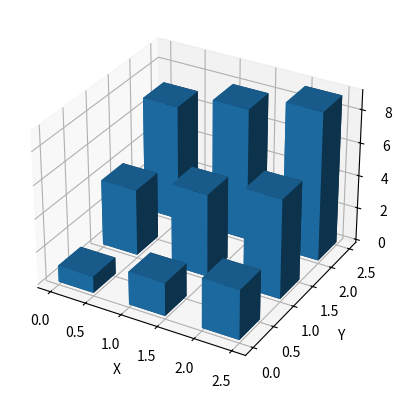
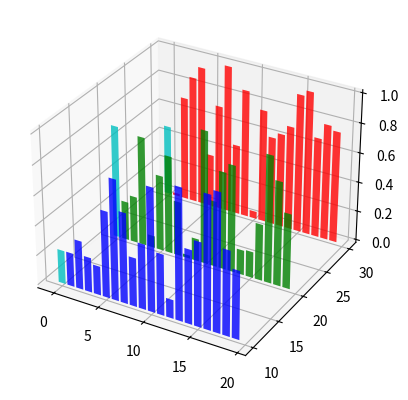

Reproduce these figures in Python, in order. (Note: this script raises an exception after producing the figures.)
import matplotlib.pyplot as plt
import numpy as np
x = np.arange(3)
y = np.arange(3)
x_mesh, y_mesh = np.meshgrid(x, y)
z = np.array([[1, 2, 3], [4, 5, 6], [7, 8, 9]])

fig = plt.figure()
ax = fig .add_subplot(111, projection="3d")

ax.bar3d(x_mesh.flatten(), y_mesh.flatten(), np.zeros_like(z).flatten(),\
         0.5, 0.5, z.flatten())

ax.set_xlabel('X')
ax.set_ylabel('Y')
ax.set_zlabel('Z')

from mpl_toolkits.mplot3d import Axes3D

fig = plt.figure()
ax = fig.add_subplot(111, projection="3d")
for c, z in zip(['r', 'g', 'b', y], [30, 20, 10, 0]):
    xs = np.arange(20)
    ys = np.random.rand(20)
    
    cs = [c] * len(xs)
    cs[0] = 'c'
    ax.bar(xs, ys, zs=z, zdir='y', color=cs, alpha=0.8)

ax.set_xlabel('X')
ax.set_ylabel('Y')
ax.set_zlabel('Z')
plt.show() 

def f(x, y):
    return np.sin(np.sqrt(x ** 2 + y ** 2))

import mpl_toolkits.mplot3d

x = np.linspace(-1, 1, 100)
y = np.linspace(-1, 1, 100)
X, Y = np.meshgrid(x, y)
Z = f(X, Y)

fig = plt.figure()
ax = plt.axes(projection = "3d")
ax.contour(X, Y, Z, 50, cmap="binary")
ax.set_title("Scatter 3D Line")

ax.set_xlabel('X')
ax.set_ylabel('Y')
ax.set_zlabel('Z')
plt.show() 

from mpl_toolkits.mplot3d import axes3d
from matplotlib import cm

fig = plt.figure()
ax = fig.add_axes(Axes3D(fig))
X, Y, Z = axes3d.get_test_data(0.05)
ax.plot_surface(X, Y, Z, rstride=8, cstride=8, alpha=0.3)

# cset = ax.contour(X, Y, Z, zdir='z', offset=-100, cmap=cm.coolwarm)
# cset = ax.contour(X, Y, Z, zdir='y', offset=-40, cmap=cm.coolwarm)
# cset = ax.contour(X, Y, Z, zdir='x', offset=40, cmap=cm.coolwarm)
# 填充 contourf
cset = ax.contourf(X, Y, Z, zdir='z', offset=-100, cmap=cm.coolwarm)
cset = ax.contourf(X, Y, Z, zdir='y', offset=-40, cmap=cm.coolwarm)
cset = ax.contourf(X, Y, Z, zdir='x', offset=40, cmap=cm.coolwarm)

ax.set_xlabel('X')
ax.set_xlim(-40, 40)
ax.set_ylabel('Y')
ax.set_ylim(-40, 40)
ax.set_zlabel('Z')
ax.set_zlim(-100, 100)
plt.show() 

np.random.seed(1)
x = np.random.normal(0, 1, 100)
y = np.random.normal(0, 1, 100)
z = np.random.normal(0, 1, 100)

fig = plt.figure()
ax = plt.axes(111, projection="3d")
ax.boxplot([x, y, z])

ax.set_title("3D Box Plot")
ax.set_xlabel('X')
ax.set_ylabel('Y')
ax.set_zlabel('Z')
plt.show() 

x = np.outer(np.linspace(-2.5, 2.5, 100), np.ones(100))
y = x.copy().T

z = np.cos(x**2 + y **2)
fig = plt.figure()
ax = plt.axes(projection="3d")
ax.plot_surface(x, y, z, cmap="viridis", edgecolor="none")
ax.set_title("Surface Plot")
plt.show()

fig = plt.figure()
ax = plt.axes(projection="3d")

xx= np.arange(-2*np.pi, 2*np.pi, 0.1)
yy= np.arange(-2*np.pi, 2*np.pi, 0.1)
X, Y = np.meshgrid(xx, yy)
Z = np.sin(X)*np.sin(Y)

ax.plot_surface(X, Y, Z, cstride=1, cmap="rainbow")
ax.contour(X, Y, Z, zdir='z', offset=-1, cmap="rainbow")

ax.set_xlabel('X')
ax.set_ylabel('Y')
ax.set_zlabel('Z')
plt.show() 

def f(x, y):
    return np.sin(np.sqrt(x **2 + y**2))

x = np.linspace(-6, 6, 30)
y = np.linspace(-6, 6, 30)
X, Y = np.meshgrid(x, y)
Z = f(X, Y)

fig = plt.figure()
ax = plt.axes(projection="3d")
ax.contour3D(X, Y, Z, 50, cmap="binary")

ax.set_xlabel('X')
ax.set_ylabel('Y')
ax.set_zlabel('Z')
plt.show() 

ax.view_init(60, 35) # 水平+垂直
fig

#线框图
ax = plt.axes(projection="3d")
ax.plot_wireframe(X, Y, Z, color='g')
ax.set_title('Wireframe')
plt.show()


r = np.linspace(0, 6, 20)
theta = np.linspace(-0.9*np.pi, 0.8*np.pi, 40)
r, theta = np.meshgrid(r, theta)

X = r * np.sin(theta)
Y = r * np.cos(theta)
Z = f(X, Y)

ax = plt.axes(projection="3d")
ax.plot_surface(X, Y, Z, rstride=1, cstride=1, cmap="viridis", edgecolor="none")

# 转换角度 试图研究图形内部
ax.view_init(20,-90)
plt.show()

theta = 2 * np.pi * np.random.random(1000)
r = 6 * np.random.random(1000)
x = np.ravel(r * np.sin(theta))
y = np.ravel(r * np.cos(theta))
z = f(x, y)

ax = plt.axes(projection="3d")
ax.scatter(x, y, z, cmap="viridis", linewidths=0.5)

theta = np.linspace(0, 2 *np.pi, 30)
w = np.linspace(-0.25, 0.25, 8)
w, theta = np.meshgrid(w, theta)

phi = 0.5*theta

r = 1 + w *np.cos(phi)
x = np.ravel(r * np.cos(theta))
y = np.ravel(r * np.sin(theta))
z = np.ravel(w * np.sin(phi))

from matplotlib.tri import Triangulation
tri = Triangulation(np.ravel(w), np.ravel(theta))
ax = plt.axes(projection="3d")
ax.plot_trisurf(x, y, z, triangles=tri.triangles, cmap="viridis", linewidth=0.2);
ax.set_xlim(-1, 1);ax.set_ylim(-1, 1);ax.set_zlim(-1, 1)

